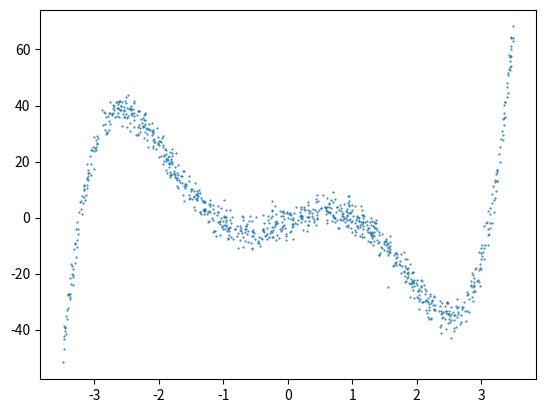

This figure's Python source: (Note: this script raises an exception after producing the figure.)
import numpy as np
import matplotlib.pyplot as plt

# Specify paths
repo_path = '/home/<user>/NoBlackBoxes/repos/OtherBlackBoxes'
data_path = repo_path + '/boxes/ai/sgd/_data/complex.csv'

# Generate X
extent = 7
num_samples = 1000
x = (np.random.rand(num_samples) * extent) - (extent/2)

# Inital guesses
A = 0.75
B = 0.05
C = -8.5
D = 0.21
E = 9.15
params = np.array([A,B,C,D,E])
num_params = len(params)

# Define function
def func(x, params):
    A = params[0] 
    B = params[1] 
    C = params[2] 
    D = params[3] 
    E = params[4] 
    return A * (x**5) + B * (x**4) + C * (x**3) + D * (x**2) + E * (x)

# Compute Y
y = func(x, params)

# Add noise
noise = (np.random.randn(num_samples) - 0.5)*3
y = y + noise

# Plot
plt.plot(x,y, '.', markersize=1)
plt.show()

# Save
data = np.vstack((x, y)).T
np.savetxt(data_path, data, fmt='%.7f', delimiter=',')

#FIN